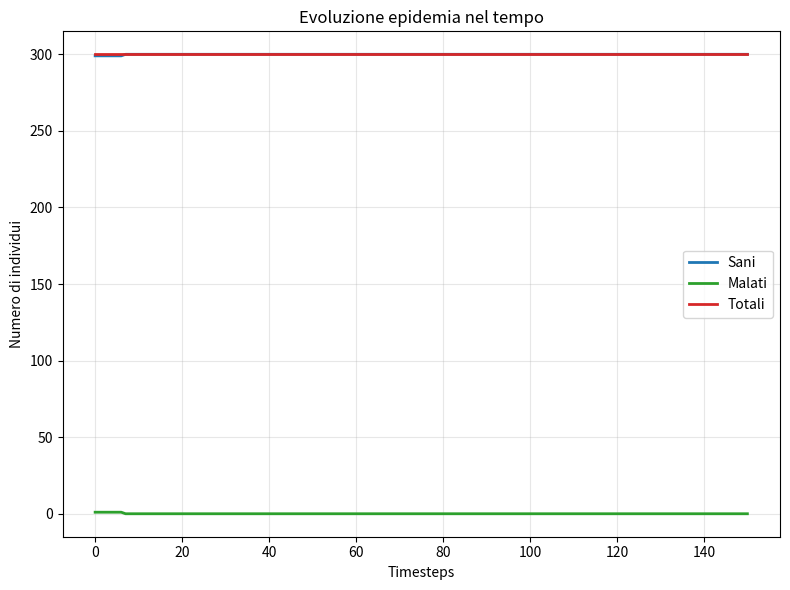

Source code (Python):
import numpy as np
import matplotlib.pyplot as plt

HEALTHY = 0
SICK = 1


class Epidemic:

    def __init__(self, N, L, l, pd, ph, ps, d, n_steps):

        if pd + ph >= 1:
            raise ValueError("pd + ph deve essere minore di 1")

        self.N = N
        self.L = L
        self.l = l
        self.pd = pd
        self.ph = ph
        self.ps = ps
        self.d = d
        self.n_steps = n_steps

        self.positions = np.random.uniform(0, self.L, size=(self.N, 2))
        self.health_status = np.full(self.N, HEALTHY, dtype=int)
        self.health_status[0] = SICK

        self.history = []
        self.positions_history = []
        self._record_history()

    def _record_history(self):
        n_sick = int(np.sum(self.health_status == SICK))
        n_healthy = int(np.sum(self.health_status == HEALTHY))
        self.history.append((n_healthy, n_sick, n_healthy + n_sick))
        self.positions_history.append(self.positions.copy())

    def step_movement(self):
        is_healthy = (self.health_status == HEALTHY)
        indici_sani = np.where(is_healthy)[0]

        n_sani = indici_sani.size
        directions = np.random.uniform(0, 2 * np.pi, size=n_sani)
        dx = self.l * np.cos(directions)
        dy = self.l * np.sin(directions)
        displacement = np.column_stack((dx, dy))  # array(n_sani, 2)

        posizioni_sani_aggiornate = (self.positions[indici_sani] + displacement) % self.L
        self.positions[indici_sani] = posizioni_sani_aggiornate

    def update_states(self):
        is_healthy = (self.health_status == HEALTHY)
        is_sick = (self.health_status == SICK)
        indici_sani_originali = np.where(is_healthy)[0]
        indici_malati_originali = np.where(is_sick)[0]

        # GESTIONE CONTAGI
        differences = self.positions[:, np.newaxis, :] - self.positions[np.newaxis, :, :]
        differences -= self.L * np.round(differences / self.L)
        distances = np.linalg.norm(differences, axis=-1)  # o axis = 2

        # Matrice RETTANGOLARE: solo righe sani, solo colonne malati
        distances_sani_malati = distances[is_healthy, :][:, is_sick]
        sick_contacts_matrix = distances_sani_malati <= self.d

        # Dadi casuali solo sulla griglia piu' piccola (n_sani x n_malati)
        random_matrix = np.random.uniform(0, 1, size=sick_contacts_matrix.shape)
        contagion_events = sick_contacts_matrix & (random_matrix < self.ps)

        # Per ogni SANO (riga di questa matrice piu' piccola), almeno un contagio?
        has_been_infected = np.any(contagion_events, axis=1)  # shape: (n_sani,)

        # RIMAPPATURA: traduco "riga i della matrice piccola" in "indice originale"
        indici_nuovi_malati = indici_sani_originali[has_been_infected]

        # GESTIONE MORTE/GUARIGIONE (lavora solo sui malati, matrice piu' piccola)
        n_malati = indici_malati_originali.size
        x = np.random.uniform(0, 1, size=n_malati)
        dies_relativo = x < self.pd
        recovers_relativo = (x >= self.pd) & (x < self.pd + self.ph)

        # RIMAPPATURA: traduco "posizione i tra i malati" in "indice originale"
        indici_morti = indici_malati_originali[dies_relativo]
        indici_guariti = indici_malati_originali[recovers_relativo]

        self.health_status[indici_guariti] = HEALTHY
        self.health_status[indici_nuovi_malati] = SICK

        # RIMOZIONE MORTI
        alive = np.ones(self.N, dtype=bool)
        alive[indici_morti] = False

        self.positions = self.positions[alive]
        self.health_status = self.health_status[alive]
        self.N = self.health_status.size

    def run(self):
        t = 0
        while t < self.n_steps and self.health_status.size > 0:
            self.step_movement()
            self.update_states()
            self._record_history()
            t += 1

    def plot_history(self):
        history = np.array(self.history)
        t = np.arange(history.shape[0])
        healthy, sick, total = history[:, 0], history[:, 1], history[:, 2]

        fig = plt.figure(figsize=(8, 6))

        plt.plot(t, healthy, label="Sani", color="tab:blue", linewidth=2)
        plt.plot(t, sick, label="Malati", color="tab:green", linewidth=2)
        plt.plot(t, total, label="Totali", color="tab:red", linewidth=2)

        plt.xlabel("Timesteps")
        plt.ylabel("Numero di individui")
        plt.title("Evoluzione epidemia nel tempo")
        plt.legend()
        plt.grid(alpha=0.3)

        fig.tight_layout()
        plt.savefig("epidemia.png")
        plt.show()


def main():
    N = 300
    L = 50.0
    l = 1.0
    pd = 0.01
    ph = 0.03
    ps = 0.3
    d = 1.5
    n_steps = 150

    simulation = Epidemic(N, L, l, pd, ph, ps, d, n_steps)
    simulation.run()
    simulation.plot_history()


if __name__ == "__main__":
    main()
